Labelled photos from "USCS-Dataset", an image-classification folder in Rujiyuan/USCS-Dataset. The possible labels are: attack, defense, defensive, encirclement, maneuver, offensive.

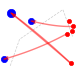
Label: attack

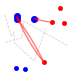
Label: offensive

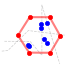
Label: encirclement

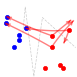
Label: maneuver

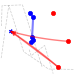
Label: defensive

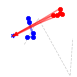
Label: defense
